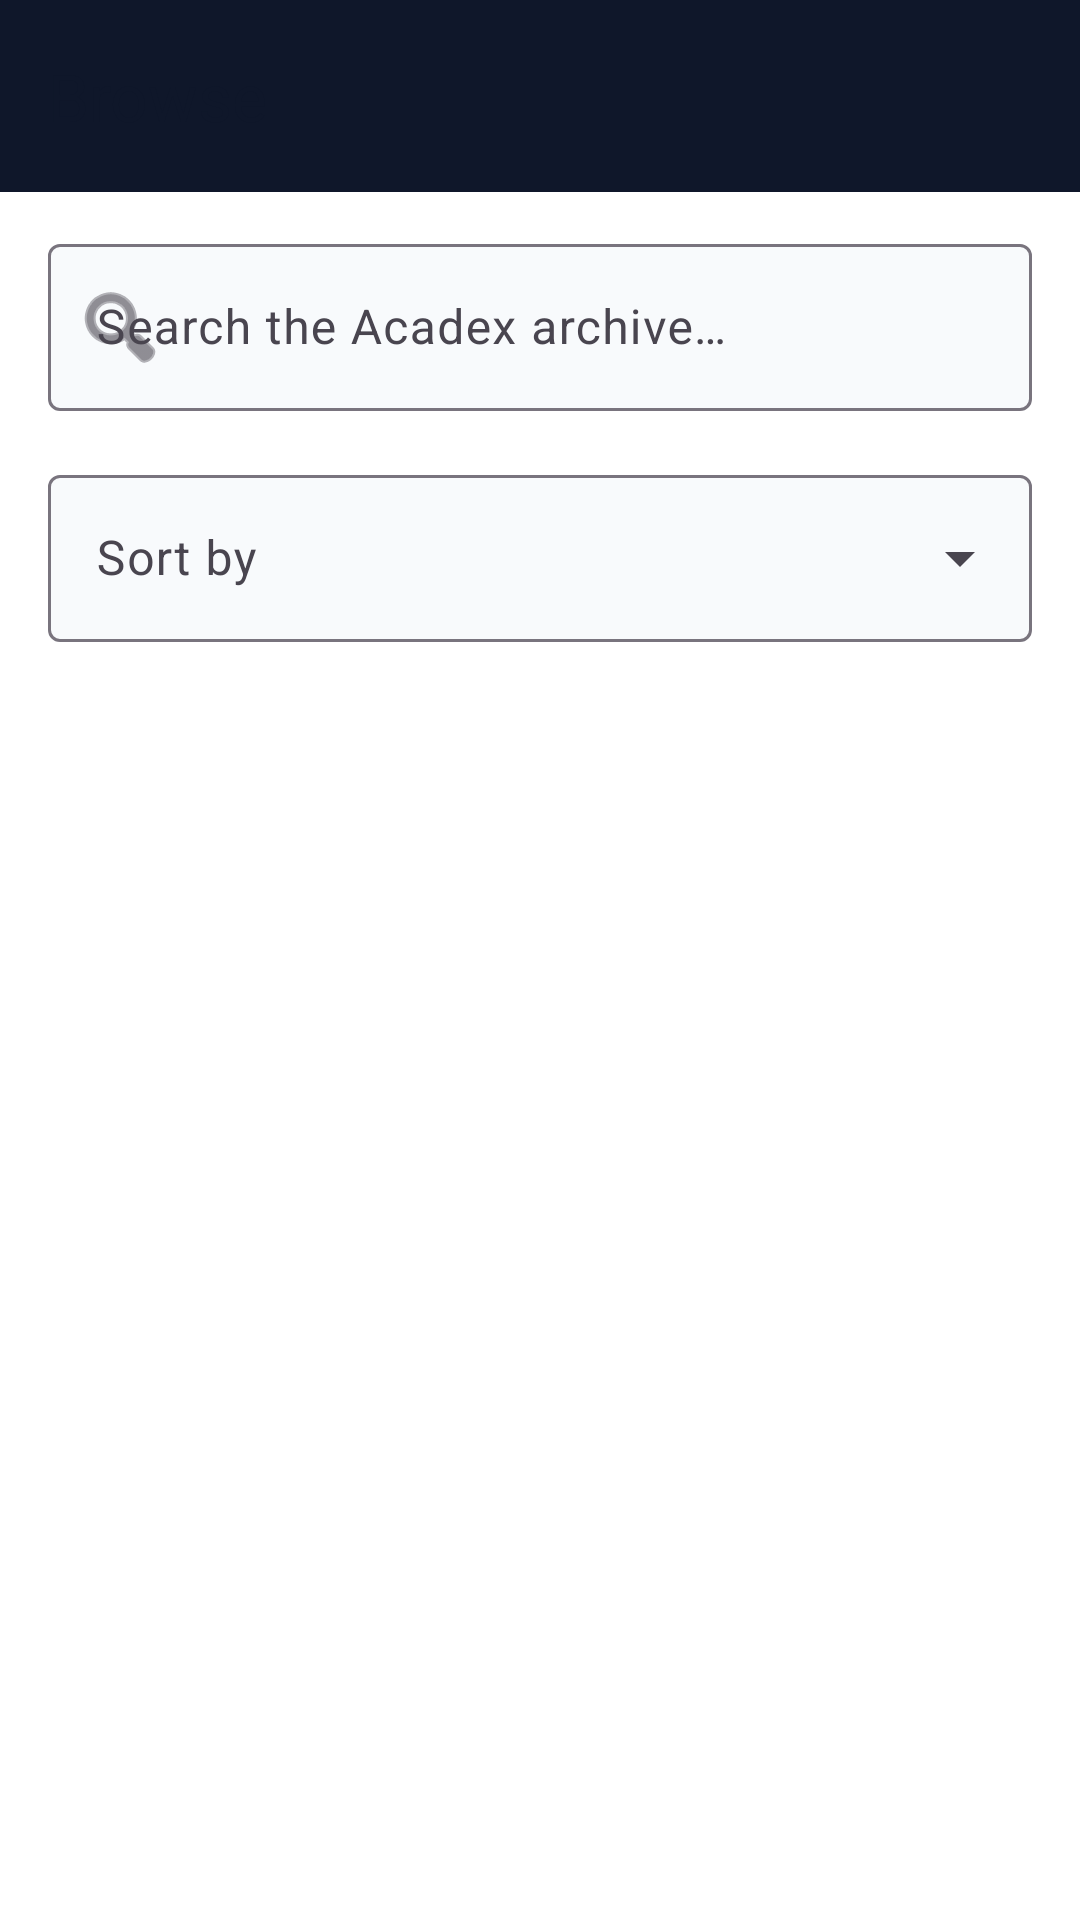

Android layout source for this screen:
<!-- AndroidManifest.xml: application theme Theme.Acadex -->
<!-- res/layout/fragment_browse.xml -->
<?xml version="1.0" encoding="utf-8"?>
<LinearLayout xmlns:android="http://schemas.android.com/apk/res/android"
    xmlns:app="http://schemas.android.com/apk/res-auto"
    xmlns:tools="http://schemas.android.com/tools"
    android:layout_width="match_parent"
    android:layout_height="match_parent"
    android:background="@color/bg_white"
    android:orientation="vertical">

    <com.google.android.material.appbar.MaterialToolbar
        android:id="@+id/toolbar"
        android:layout_width="match_parent"
        android:layout_height="?attr/actionBarSize"
        android:background="@color/navy_primary"
        app:title="@string/nav_browse"
        app:titleTextColor="@color/text_primary" />

    <com.google.android.material.textfield.TextInputLayout
        android:id="@+id/searchInputLayout"
        style="@style/Widget.Material3.TextInputLayout.OutlinedBox"
        android:layout_width="match_parent"
        android:layout_height="wrap_content"
        android:layout_marginHorizontal="16dp"
        android:layout_marginTop="12dp"
        app:boxBackgroundColor="@color/bg_surface"
        app:startIconDrawable="@android:drawable/ic_menu_search">

        <com.google.android.material.textfield.TextInputEditText
            android:id="@+id/searchEditText"
            android:layout_width="match_parent"
            android:layout_height="wrap_content"
            android:hint="@string/search_hint"
            android:imeOptions="actionSearch"
            android:inputType="text"
            android:maxLines="1" />
    </com.google.android.material.textfield.TextInputLayout>

    <androidx.recyclerview.widget.RecyclerView
        android:id="@+id/subjectChipsRecycler"
        android:layout_width="match_parent"
        android:layout_height="wrap_content"
        android:clipToPadding="false"
        android:paddingHorizontal="12dp"
        android:paddingVertical="8dp" />

    <com.google.android.material.textfield.TextInputLayout
        style="@style/Widget.Material3.TextInputLayout.OutlinedBox.ExposedDropdownMenu"
        android:layout_width="match_parent"
        android:layout_height="wrap_content"
        android:layout_marginHorizontal="16dp"
        android:layout_marginBottom="8dp"
        android:hint="Sort by"
        app:boxBackgroundColor="@color/bg_surface">

        <AutoCompleteTextView
            android:id="@+id/sortDropdown"
            android:layout_width="match_parent"
            android:layout_height="wrap_content"
            android:inputType="none" />
    </com.google.android.material.textfield.TextInputLayout>

    <FrameLayout
        android:layout_width="match_parent"
        android:layout_height="0dp"
        android:layout_weight="1">

        <androidx.recyclerview.widget.RecyclerView
            android:id="@+id/filesRecycler"
            android:layout_width="match_parent"
            android:layout_height="match_parent"
            android:clipToPadding="false"
            android:paddingBottom="80dp"
            tools:listitem="@layout/item_file_card" />

        <TextView
            android:id="@+id/emptyState"
            android:layout_width="wrap_content"
            android:layout_height="wrap_content"
            android:layout_gravity="center"
            android:gravity="center"
            android:padding="32dp"
            android:text="@string/no_materials_found"
            android:textAppearance="?attr/textAppearanceBodyLarge"
            android:textColor="@color/text_secondary"
            android:visibility="gone"
            tools:visibility="visible" />
    </FrameLayout>
</LinearLayout>
<!-- res/layout/item_file_card.xml (included above) -->
<?xml version="1.0" encoding="utf-8"?>
<com.google.android.material.card.MaterialCardView xmlns:android="http://schemas.android.com/apk/res/android"
    xmlns:app="http://schemas.android.com/apk/res-auto"
    xmlns:tools="http://schemas.android.com/tools"
    android:layout_width="match_parent"
    android:layout_height="wrap_content"
    android:layout_marginHorizontal="16dp"
    android:layout_marginVertical="5dp"
    app:cardBackgroundColor="@color/bg_surface"
    app:cardCornerRadius="6dp"
    app:cardElevation="0dp"
    app:strokeColor="@color/border_light"
    app:strokeWidth="1dp">

    <LinearLayout
        android:layout_width="match_parent"
        android:layout_height="wrap_content"
        android:orientation="vertical"
        android:padding="12dp">

        <LinearLayout
            android:layout_width="match_parent"
            android:layout_height="wrap_content"
            android:gravity="center_vertical"
            android:orientation="horizontal">

            <FrameLayout
                android:id="@+id/fileTypeIconContainer"
                android:layout_width="40dp"
                android:layout_height="40dp">

                <ImageView
                    android:id="@+id/fileTypeIcon"
                    android:layout_width="22dp"
                    android:layout_height="22dp"
                    android:layout_gravity="center"
                    tools:src="@drawable/ic_file_pdf" />
            </FrameLayout>

            <LinearLayout
                android:layout_width="0dp"
                android:layout_height="wrap_content"
                android:layout_marginStart="10dp"
                android:layout_weight="1"
                android:orientation="vertical">

                <TextView
                    android:id="@+id/fileTitle"
                    android:layout_width="match_parent"
                    android:layout_height="wrap_content"
                    android:ellipsize="end"
                    android:maxLines="1"
                    android:textAppearance="@style/TextAppearance.Acadex.Headline"
                    android:textSize="14sp"
                    tools:text="Calculus Finals Reviewer" />

                <TextView
                    android:id="@+id/uploaderInfo"
                    android:layout_width="match_parent"
                    android:layout_height="wrap_content"
                    android:textAppearance="@style/TextAppearance.Acadex.Body"
                    android:textSize="12sp"
                    tools:text="Juan · May 10, 2025" />
            </LinearLayout>

            <TextView
                android:id="@+id/typePill"
                android:layout_width="wrap_content"
                android:layout_height="wrap_content"
                android:paddingHorizontal="8dp"
                android:paddingVertical="3dp"
                android:textSize="10sp"
                android:textStyle="bold"
                tools:text="PDF" />

            <ImageButton
                android:id="@+id/btnCardAction"
                android:layout_width="40dp"
                android:layout_height="40dp"
                android:layout_marginStart="4dp"
                android:background="?attr/selectableItemBackgroundBorderless"
                android:contentDescription="@string/card_action"
                android:visibility="gone" />
        </LinearLayout>

        <LinearLayout
            android:layout_width="match_parent"
            android:layout_height="wrap_content"
            android:layout_marginTop="8dp"
            android:gravity="center_vertical"
            android:orientation="horizontal">

            <TextView
                android:id="@+id/ratingText"
                android:layout_width="wrap_content"
                android:layout_height="wrap_content"
                android:textColor="@color/star_amber"
                android:textSize="12sp"
                tools:text="★ 4.2" />

            <TextView
                android:id="@+id/downloadCount"
                android:layout_width="wrap_content"
                android:layout_height="wrap_content"
                android:layout_marginStart="10dp"
                android:textAppearance="@style/TextAppearance.Acadex.Body"
                android:textSize="12sp"
                tools:text="84 downloads" />

            <TextView
                android:id="@+id/subjectBadge"
                android:layout_width="wrap_content"
                android:layout_height="wrap_content"
                android:layout_marginStart="10dp"
                android:background="@drawable/bg_subject_pill"
                android:paddingHorizontal="8dp"
                android:paddingVertical="2dp"
                android:textColor="@color/accent_blue"
                android:textSize="10sp"
                tools:text="Math" />
        </LinearLayout>
    </LinearLayout>
</com.google.android.material.card.MaterialCardView>
<!-- resources referenced by this layout -->
<resources>
  <color name="accent_blue">#2563EB</color>
  <color name="bg_surface">#F8FAFC</color>
  <color name="bg_white">#FFFFFF</color>
  <color name="border_light">#E2E8F0</color>
  <color name="navy_primary">#0F172A</color>
  <color name="star_amber">#F59E0B</color>
  <color name="text_primary">#0F172A</color>
  <color name="text_secondary">#374151</color>
  <!-- drawable ic_file_pdf (drawable) -->
  <?xml version="1.0" encoding="utf-8"?>
  <vector xmlns:android="http://schemas.android.com/apk/res/android"
      android:width="24dp"
      android:height="24dp"
      android:viewportWidth="24"
      android:viewportHeight="24">
      <path
          android:fillColor="#DC2626"
          android:pathData="M14,2H6C4.9,2 4,2.9 4,4v16c0,1.1 0.9,2 2,2h12c1.1,0 2,-0.9 2,-2V8L14,2zM6,20V4h7v5h5v11H6z" />
  </vector>
  <string name="card_action">Card action</string>
  <string name="nav_browse">Browse</string>
  <string name="no_materials_found">No materials found in the archive.</string>
  <string name="search_hint">Search the Acadex archive…</string>
  <style name="TextAppearance.Acadex.Body" parent="TextAppearance.Material3.BodyMedium">
          <item name="android:fontFamily">sans-serif</item>
          <item name="android:textColor">@color/text_secondary</item>
      </style>
  <style name="TextAppearance.Acadex.Headline" parent="TextAppearance.Material3.TitleMedium">
          <item name="android:fontFamily">sans-serif-black</item>
          <item name="android:textColor">@color/text_primary</item>
      </style>
  <style name="Theme.Acadex" parent="Base.Theme.Acadex" />
  <style name="Base.Theme.Acadex" parent="Theme.Material3.Light.NoActionBar">
          <item name="colorPrimary">@color/navy_primary</item>
          <item name="colorOnPrimary">@color/text_on_navy</item>
          <item name="colorSecondary">@color/accent_blue</item>
          <item name="android:statusBarColor">@color/navy_primary</item>
          <item name="android:navigationBarColor">@color/bg_white</item>
          <item name="android:windowLightStatusBar">false</item>
          <item name="android:windowBackground">@color/bg_white</item>
          <item name="android:textColorPrimary">@color/text_primary</item>
          <item name="android:textColorSecondary">@color/text_secondary</item>
          <item name="colorSurface">@color/bg_surface</item>
      </style>
  <color name="text_on_navy">#FFFFFF</color>
</resources>
